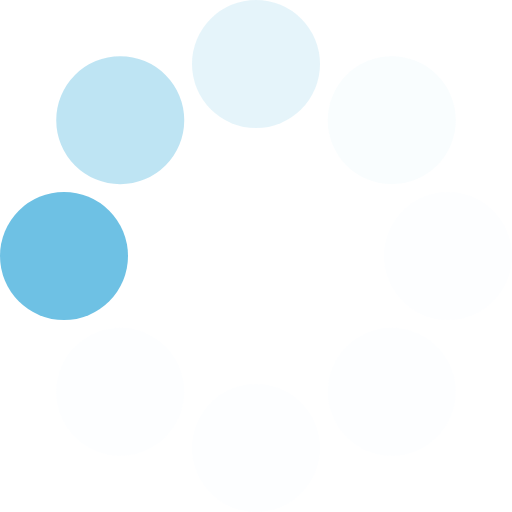
t = 0.00 s
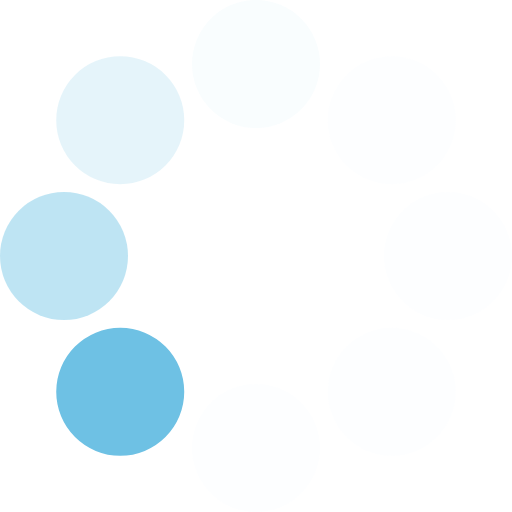
t = 0.11 s
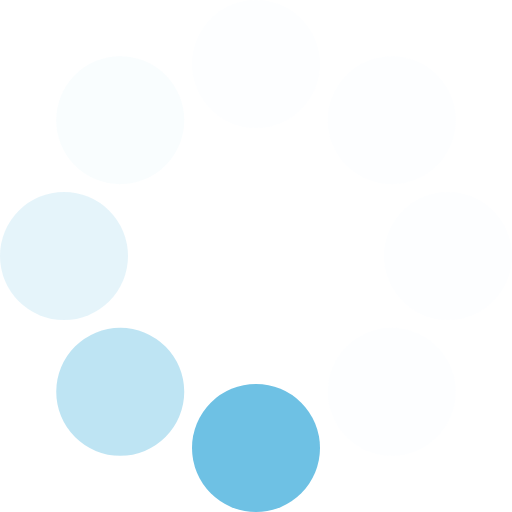
t = 0.21 s
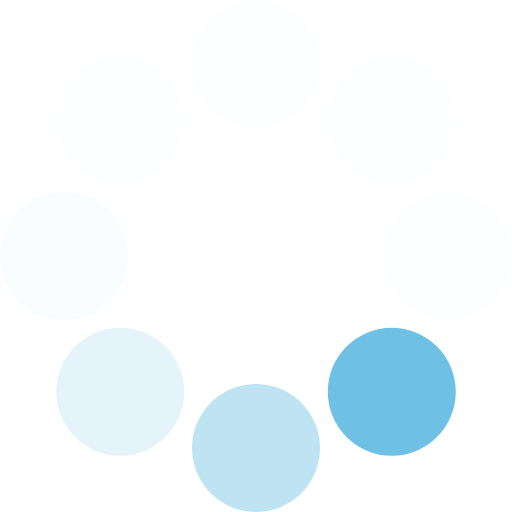
t = 0.32 s
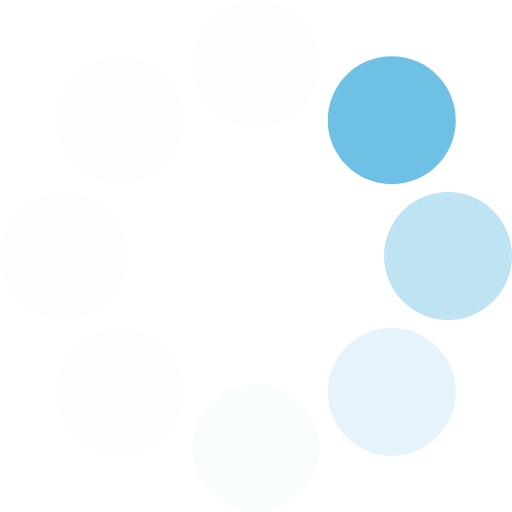
t = 0.43 s
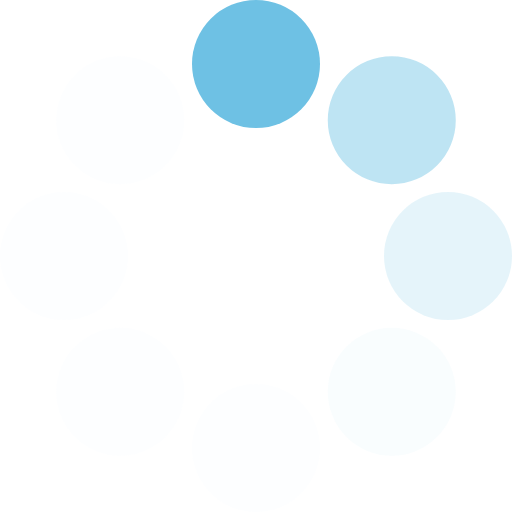
t = 0.53 s

The animated SVG that drew these frames (rendered in a browser with its animation timeline set to each time). Animation: 1 SMIL element (animateTransform=1); one cycle of 0.64 s, repeats indefinitely.

<?xml version="1.0" encoding="UTF-8" standalone="no"?><svg xmlns:svg="http://www.w3.org/2000/svg" xmlns="http://www.w3.org/2000/svg" xmlns:xlink="http://www.w3.org/1999/xlink" version="1.0" width="32px" height="32px" viewBox="0 0 128 128" xml:space="preserve"><g><circle cx="16" cy="64" r="16" fill="#6ec1e4" fill-opacity="1"/><circle cx="16" cy="64" r="16" fill="#9ed6ed" fill-opacity="0.67" transform="rotate(45,64,64)"/><circle cx="16" cy="64" r="16" fill="#c2e5f4" fill-opacity="0.42" transform="rotate(90,64,64)"/><circle cx="16" cy="64" r="16" fill="#e2f3fa" fill-opacity="0.2" transform="rotate(135,64,64)"/><circle cx="16" cy="64" r="16" fill="#eef8fc" fill-opacity="0.12" transform="rotate(180,64,64)"/><circle cx="16" cy="64" r="16" fill="#eef8fc" fill-opacity="0.12" transform="rotate(225,64,64)"/><circle cx="16" cy="64" r="16" fill="#eef8fc" fill-opacity="0.12" transform="rotate(270,64,64)"/><circle cx="16" cy="64" r="16" fill="#eef8fc" fill-opacity="0.12" transform="rotate(315,64,64)"/><animateTransform attributeName="transform" type="rotate" values="0 64 64;315 64 64;270 64 64;225 64 64;180 64 64;135 64 64;90 64 64;45 64 64" calcMode="discrete" dur="640ms" repeatCount="indefinite"></animateTransform></g></svg>